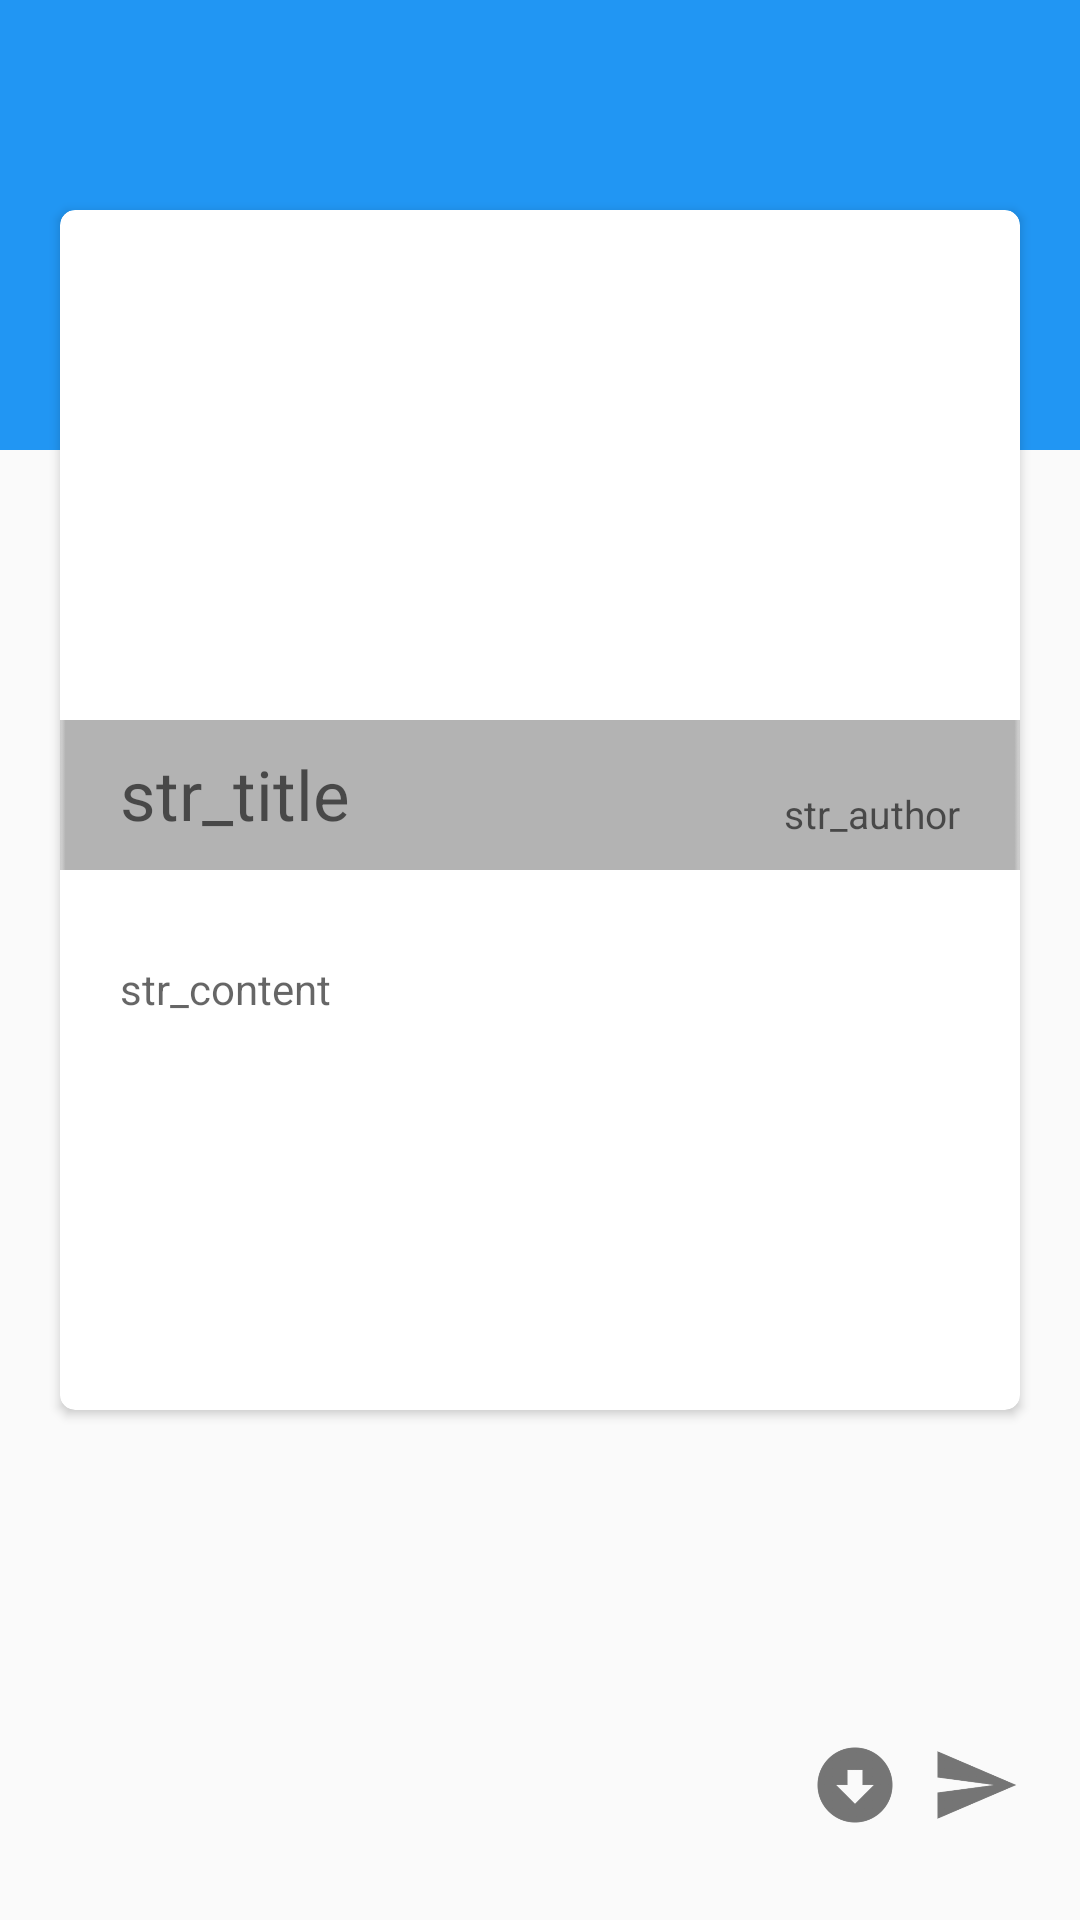

Layout XML and referenced resources for this Android screen:
<!-- AndroidManifest.xml: application theme AppTheme -->
<!-- res/layout/activity_home_detail.xml -->
<RelativeLayout
    android:id="@+id/rl_home_detail"
    android:layout_width="match_parent"
    android:layout_height="match_parent"
    xmlns:android="http://schemas.android.com/apk/res/android"
    xmlns:app="http://schemas.android.com/apk/res-auto">

    <View
        android:layout_width="match_parent"
        android:layout_height="150dp"
        android:background="@color/blue"/>

    <android.support.v7.widget.CardView
        android:layout_width="match_parent"
        android:layout_height="400dp"
        android:layout_marginTop="70dp"
        android:layout_marginLeft="20dp"
        android:layout_marginRight="20dp"
        app:cardCornerRadius="5dp">
        
        
        

        <RelativeLayout
            android:layout_below="@+id/hp_title"
            android:id="@+id/ll_center"
            android:layout_width="match_parent"
            android:layout_height="match_parent" >

            <ImageView
                android:id="@+id/img_thumb"
                android:layout_width="match_parent"
                android:layout_height="220dp"
                android:scaleType="centerCrop"
                android:src="@drawable/cat"/>

            <ImageView
                android:id="@+id/img_bg"
                android:layout_width="match_parent"
                android:layout_height="50dp"
                android:scaleType="centerCrop"
                android:layout_alignBottom="@+id/img_thumb"
                android:alpha="0.3"
                android:src="@drawable/black_bg"/>

            <TextView
                android:id="@+id/str_title"
                android:layout_width="match_parent"
                android:layout_height="wrap_content"
                android:paddingBottom="10dp"
                android:paddingLeft="20dp"
                android:textSize="23dp"
                android:hint="str_title"
                android:layout_alignBottom="@+id/img_bg"
                android:textColor="@color/white"
                />

            <TextView
                android:id="@+id/str_author"
                android:layout_width="match_parent"
                android:layout_height="wrap_content"
                android:paddingBottom="10dp"
                android:paddingRight="20dp"
                android:textSize="13dp"
                android:hint="str_author"
                android:gravity="right"
                android:layout_alignBottom="@+id/img_bg"
                android:textColor="@color/white" />

            <TextView
                android:id="@+id/str_content"
                android:layout_below="@+id/img_thumb"
                android:layout_width="match_parent"
                android:layout_height="wrap_content"
                android:paddingTop="30dp"
                android:paddingLeft="20dp"
                android:hint="str_content"
                android:lineSpacingMultiplier="1.4"
                android:textSize="14dp"/>

            <TextView
                android:id="@+id/str_content_author"
                android:layout_below="@+id/str_content"
                android:layout_width="match_parent"
                android:layout_height="wrap_content"
                android:paddingTop="10dp"
                android:gravity="right"
                android:paddingRight="20dp"
                android:paddingBottom="20dp"
                android:textSize="12dp"/>

        </RelativeLayout>

    </android.support.v7.widget.CardView>


    <ImageView
        android:id="@+id/img_send"
        android:layout_width="30dp"
        android:layout_height="30dp"
        android:layout_alignParentRight="true"
        android:layout_above="@+id/white_view"
        android:layout_marginRight="20dp"
        android:src="@drawable/ic_send_grey600_48dp"/>

    <ImageView
        android:id="@+id/img_down"
        android:layout_width="30dp"
        android:layout_height="30dp"
        android:layout_toLeftOf="@+id/img_send"
        android:layout_above="@+id/white_view"
        android:layout_marginRight="10dp"
        android:src="@drawable/ic_arrow_down_bold_circle_grey600_48dp"/>

    <RelativeLayout
        android:id="@+id/white_view"
        android:layout_width="match_parent"
        android:layout_alignParentBottom="true"
        android:layout_height="30dp"/>

</RelativeLayout>
<!-- resources referenced by this layout -->
<resources>
  <color name="blue">#2196F3</color>
  <color name="white">#FFFFFF</color>
  <!-- drawable black_bg: png bitmap (drawable, 422 bytes) -->
  <!-- drawable ic_arrow_down_bold_circle_grey600_48dp: png bitmap (drawable-hdpi, 3489 bytes) -->
  <!-- drawable ic_send_grey600_48dp: png bitmap (drawable-hdpi, 1796 bytes) -->
  <style name="AppTheme" parent="AppTheme.Base" />
  <style name="AppTheme.Base" parent="Theme.AppCompat.Light.NoActionBar">
          <item name="colorPrimary">@color/blue</item>
          <item name="colorPrimaryDark">@color/blue_dark</item>
          <item name="android:textColorPrimary">@color/white</item>
      </style>
  <color name="blue_dark">#1976D2</color>
</resources>
